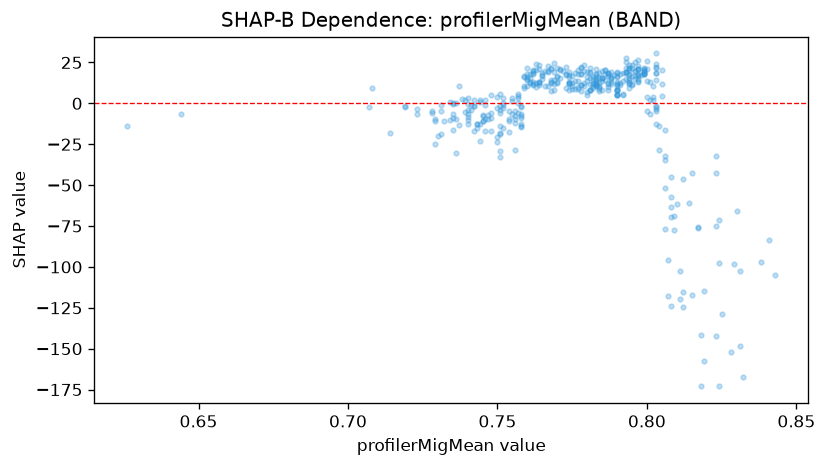

Source data for this figure (header and first rows):
feature_value, shap_value
0.644, -6.558
0.626, -13.98
0.745, -7.985
0.771, 20.36
0.771, 20.93
0.778, 22.48
0.786, 20.49
0.803, 22.13
0.799, 21.5
0.806, -76.98
0.796, 25.31
0.783, 14.4
0.791, 12.66
0.79, 8.444
0.774, 17.64
0.787, 18.65
0.787, 12
0.782, 11.89
0.769, 11.7
0.779, 19.97
0.786, 18.05
0.762, 13.11
0.754, -4.704
0.76, 14.5
0.76, 21.55
0.74, 3.03
0.746, -1.23
0.746, -17.03
0.743, -12.65
0.743, -15.19
0.741, -4.01
0.742, -17.14
0.758, -14.54
0.76, 16.26
0.773, 17.04
0.801, -6.303
0.801, 1.965
0.794, 14.49
0.79, 19.13
0.796, 16.85
0.796, 19.62
0.8, 13.71
0.777, 10.24
0.774, 12.58
0.785, 19.69
0.758, -1.334
0.748, -16.94
0.754, -10.6
0.781, 12.02
0.773, 17.69
0.781, 15.23
0.793, 19.37
0.8, -4.65
0.792, 5.406
0.792, 13.74
0.791, 17.99
0.785, 8.325
0.797, 17.88
0.788, 15.21
0.796, 19.53
... 357 more rows
